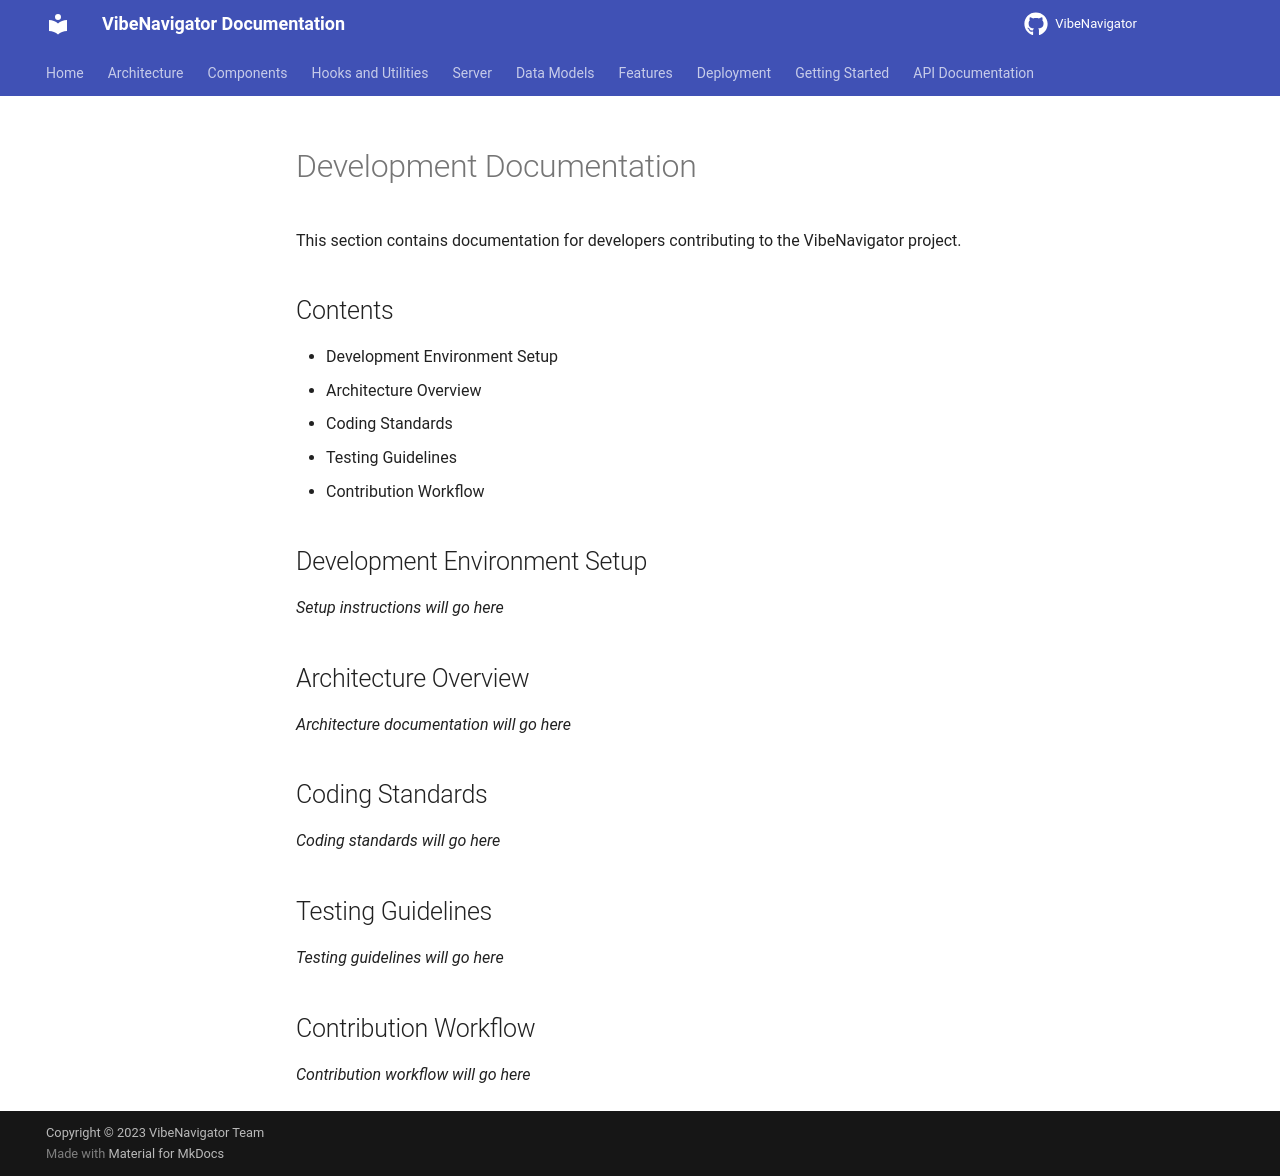

repository: DuckMode/FSVibeGuider · page: development/index.html · generator: mkdocs

# Development Documentation

This section contains documentation for developers contributing to the VibeNavigator project.

## Contents

- Development Environment Setup
- Architecture Overview
- Coding Standards
- Testing Guidelines
- Contribution Workflow

## Development Environment Setup

*Setup instructions will go here*

## Architecture Overview

*Architecture documentation will go here*

## Coding Standards

*Coding standards will go here*

## Testing Guidelines

*Testing guidelines will go here*

## Contribution Workflow

*Contribution workflow will go here*
